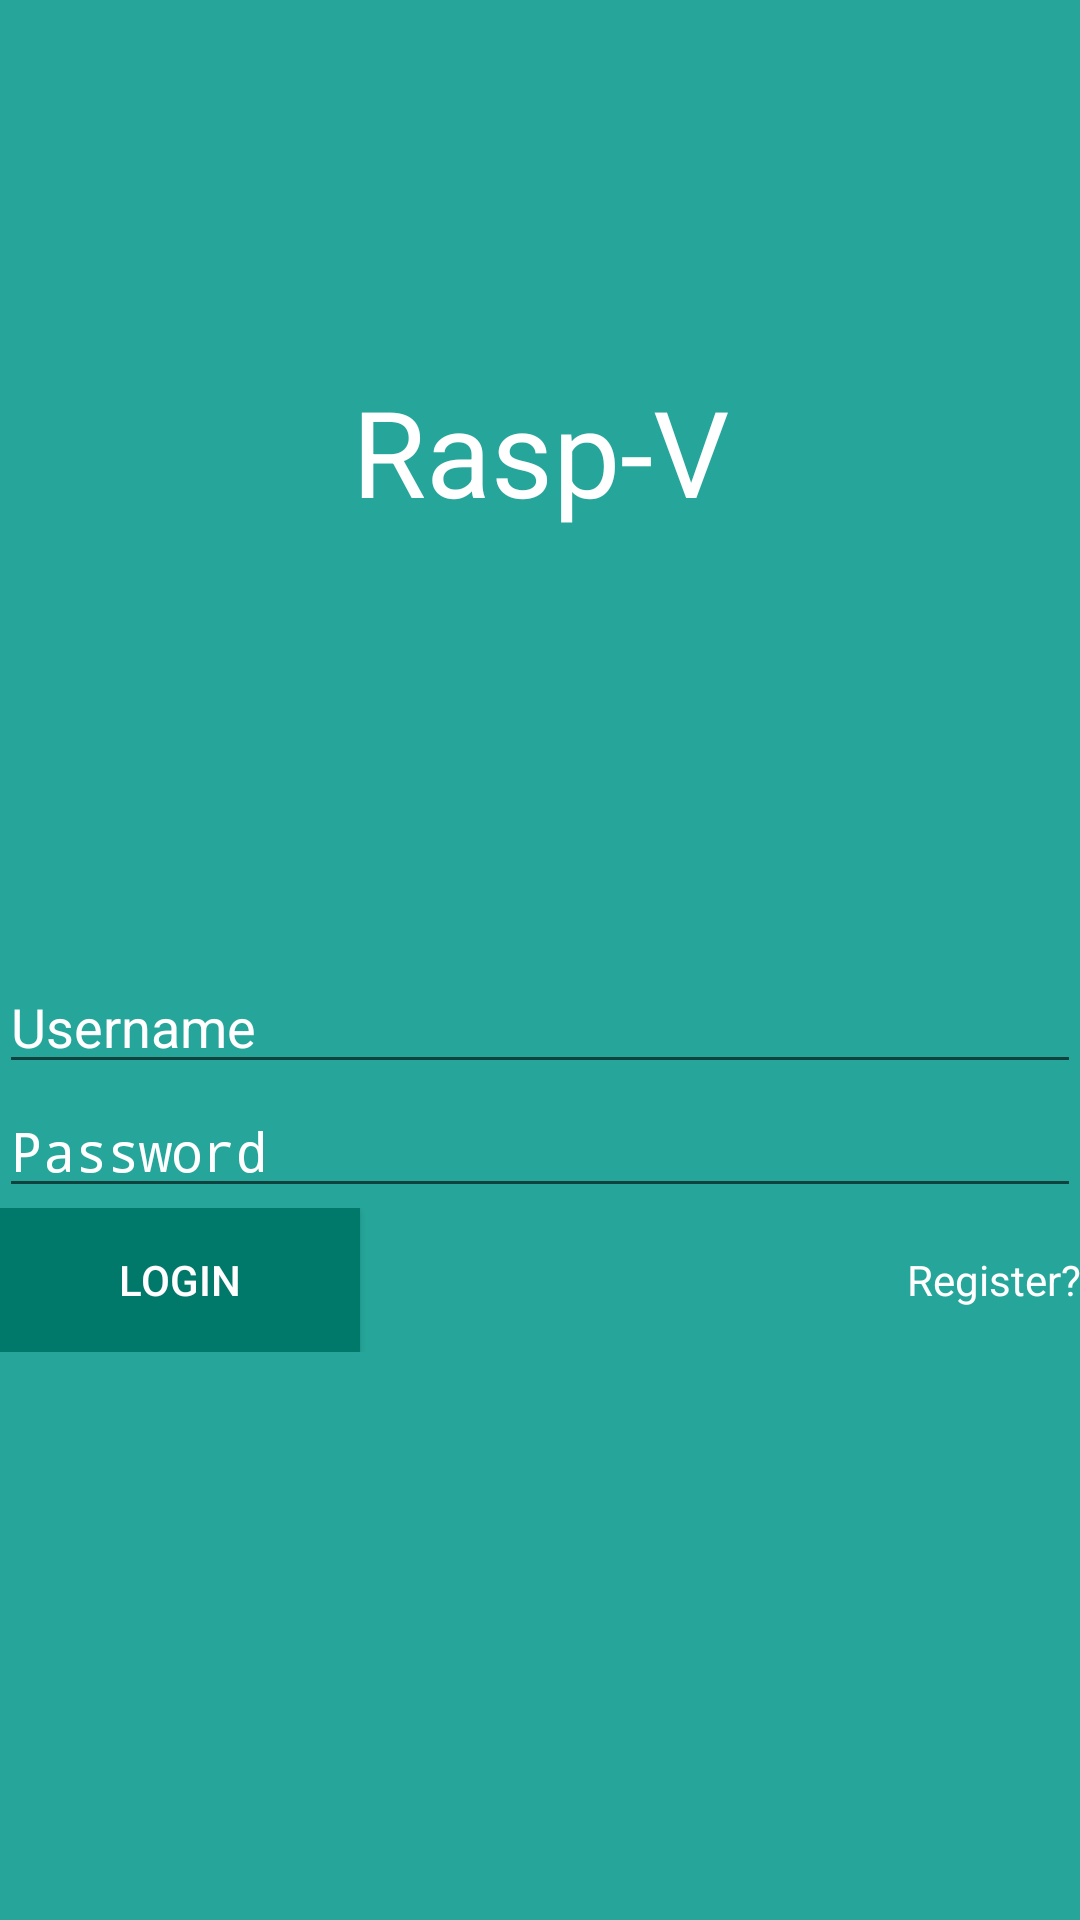

Here is an Android app screen rendered from its layout file. Give the layout XML and the strings, colors and styles it references.
<!-- AndroidManifest.xml: application theme AppTheme -->
<!-- res/layout/content_login.xml -->
<?xml version="1.0" encoding="utf-8"?>
<LinearLayout
    xmlns:android="http://schemas.android.com/apk/res/android"
    xmlns:tools="http://schemas.android.com/tools"
    xmlns:app="http://schemas.android.com/apk/res-auto"
    android:layout_width="match_parent"
    android:layout_height="match_parent"
    android:paddingLeft="@dimen/activity_horizontal_margin"
    android:paddingRight="@dimen/activity_horizontal_margin"
    android:paddingTop="@dimen/activity_vertical_margin"
    android:paddingBottom="@dimen/activity_vertical_margin"
    app:layout_behavior="@string/appbar_scrolling_view_behavior"
    tools:showIn="@layout/activity_login"
    tools:context="com.rakide.rasp_v.LoginActivity"
    android:orientation="vertical"
    android:background="#26A69A">

    <LinearLayout
        android:layout_width="match_parent"
        android:layout_height="match_parent"
        android:layout_weight="1"
        android:gravity="center"
        android:orientation="vertical">
        <TextView
            android:layout_width="match_parent"
            android:layout_height="wrap_content"
            android:text="Rasp-V"
            android:textSize="40sp"
            android:textColor="#fff"
            android:gravity="center"/>
        <TextView
            android:id="@+id/tvStatus"
            android:layout_width="match_parent"
            android:layout_height="wrap_content"
            android:text=""
            android:gravity="center"
            android:textColor="#fff"/>
    </LinearLayout>
    <LinearLayout
        android:layout_width="match_parent"
        android:layout_height="match_parent"
        android:layout_weight="1"
        android:gravity="top|center_vertical"
        android:orientation="vertical">
        <EditText
            android:id="@+id/etLoginUsername"
            android:layout_width="match_parent"
            android:layout_height="wrap_content"
            android:hint="Username"
            android:textColorHint="#fff"
            android:text=""
            android:textColor="#fff"
            android:key="usernamePref"/>
        <EditText
            android:id="@+id/etLoginPassword"
            android:layout_width="match_parent"
            android:layout_height="wrap_content"
            android:hint="Password"
            android:inputType="textPassword"
            android:textColorHint="#fff"
            android:text=""
            android:textColor="#fff"
            android:key="passwordPref"/>
        <LinearLayout
            android:layout_width="match_parent"
            android:layout_height="wrap_content"
            android:orientation="horizontal">
            <Button
                android:id="@+id/btnLogin"
                android:layout_width="match_parent"
                android:layout_height="wrap_content"
                android:layout_weight="2"
                android:text="Login"
                android:textColor="#fff"
                android:background="@color/colorPrimaryDark"/>
            <TextView
                android:id="@+id/tvLoginRegister"
                android:layout_width="match_parent"
                android:layout_height="wrap_content"
                android:text="Register?"
                android:layout_weight="1"
                android:gravity="right"
                android:textColor="#fff"/>
        </LinearLayout>
    </LinearLayout>
</LinearLayout>
<!-- res/layout/activity_login.xml (included above) -->
<?xml version="1.0" encoding="utf-8"?>
<android.support.design.widget.CoordinatorLayout
    xmlns:android="http://schemas.android.com/apk/res/android"
    xmlns:tools="http://schemas.android.com/tools"
    android:layout_width="match_parent"
    android:layout_height="match_parent"
    android:fitsSystemWindows="true"
    tools:context="com.rakide.rasp_v.LoginActivity">

    <include layout="@layout/content_login" />

</android.support.design.widget.CoordinatorLayout>
<!-- resources referenced by this layout -->
<resources>
  <color name="colorPrimaryDark">#00796B</color>
  <style name="AppTheme" parent="Theme.AppCompat.Light.DarkActionBar">
          
          <item name="colorPrimary">@color/colorPrimary</item>
          <item name="colorPrimaryDark">@color/colorPrimaryDark</item>
          <item name="colorAccent">@color/colorAccent</item>
      </style>
  <color name="colorPrimary">#26A69A</color>
  <color name="colorAccent">#FF4081</color>
</resources>
